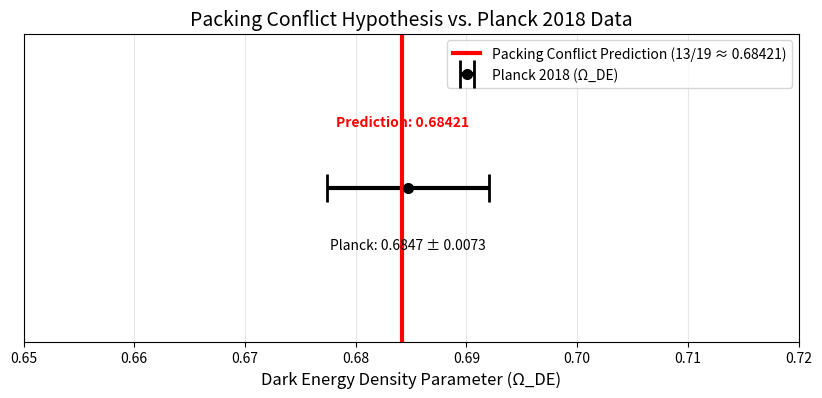

Python code for this plot: (Note: this script raises an exception after producing the figure.)
import matplotlib.pyplot as plt
import numpy as np

def plot_packing_conflict():
    # Data
    prediction_ratio = 13/19  # 0.68421...
    planck_mean = 0.6847
    planck_error = 0.0073
    
    # Setup plot
    fig, ax = plt.subplots(figsize=(10, 4))
    
    # Plot Planck Measurement (Error Bar)
    ax.errorbar(planck_mean, 0, xerr=planck_error, fmt='o', color='black', 
                capsize=10, elinewidth=3, markeredgewidth=2, label='Planck 2018 (Ω_DE)')
    
    # Plot Prediction (Line)
    ax.axvline(prediction_ratio, color='red', linestyle='-', linewidth=3, 
               label=f'Packing Conflict Prediction (13/19 ≈ {prediction_ratio:.5f})')
    
    # Annotations
    ax.text(prediction_ratio, 0.2, f'Prediction: {prediction_ratio:.5f}', 
            color='red', ha='center', fontweight='bold')
    ax.text(planck_mean, -0.2, f'Planck: {planck_mean} ± {planck_error}', 
            color='black', ha='center')
    
    # Formatting
    ax.set_xlim(0.65, 0.72)
    ax.set_ylim(-0.5, 0.5)
    ax.set_xlabel('Dark Energy Density Parameter (Ω_DE)', fontsize=12)
    ax.set_title('Packing Conflict Hypothesis vs. Planck 2018 Data', fontsize=14)
    ax.get_yaxis().set_visible(False)
    ax.legend(loc='upper right')
    ax.grid(True, axis='x', alpha=0.3)
    
    # Save
    output_path = 'figures/packing_conflict_prediction.png'
    plt.savefig(output_path, dpi=300, bbox_inches='tight')
    print(f"Plot saved to {output_path}")

if __name__ == "__main__":
    plot_packing_conflict()
